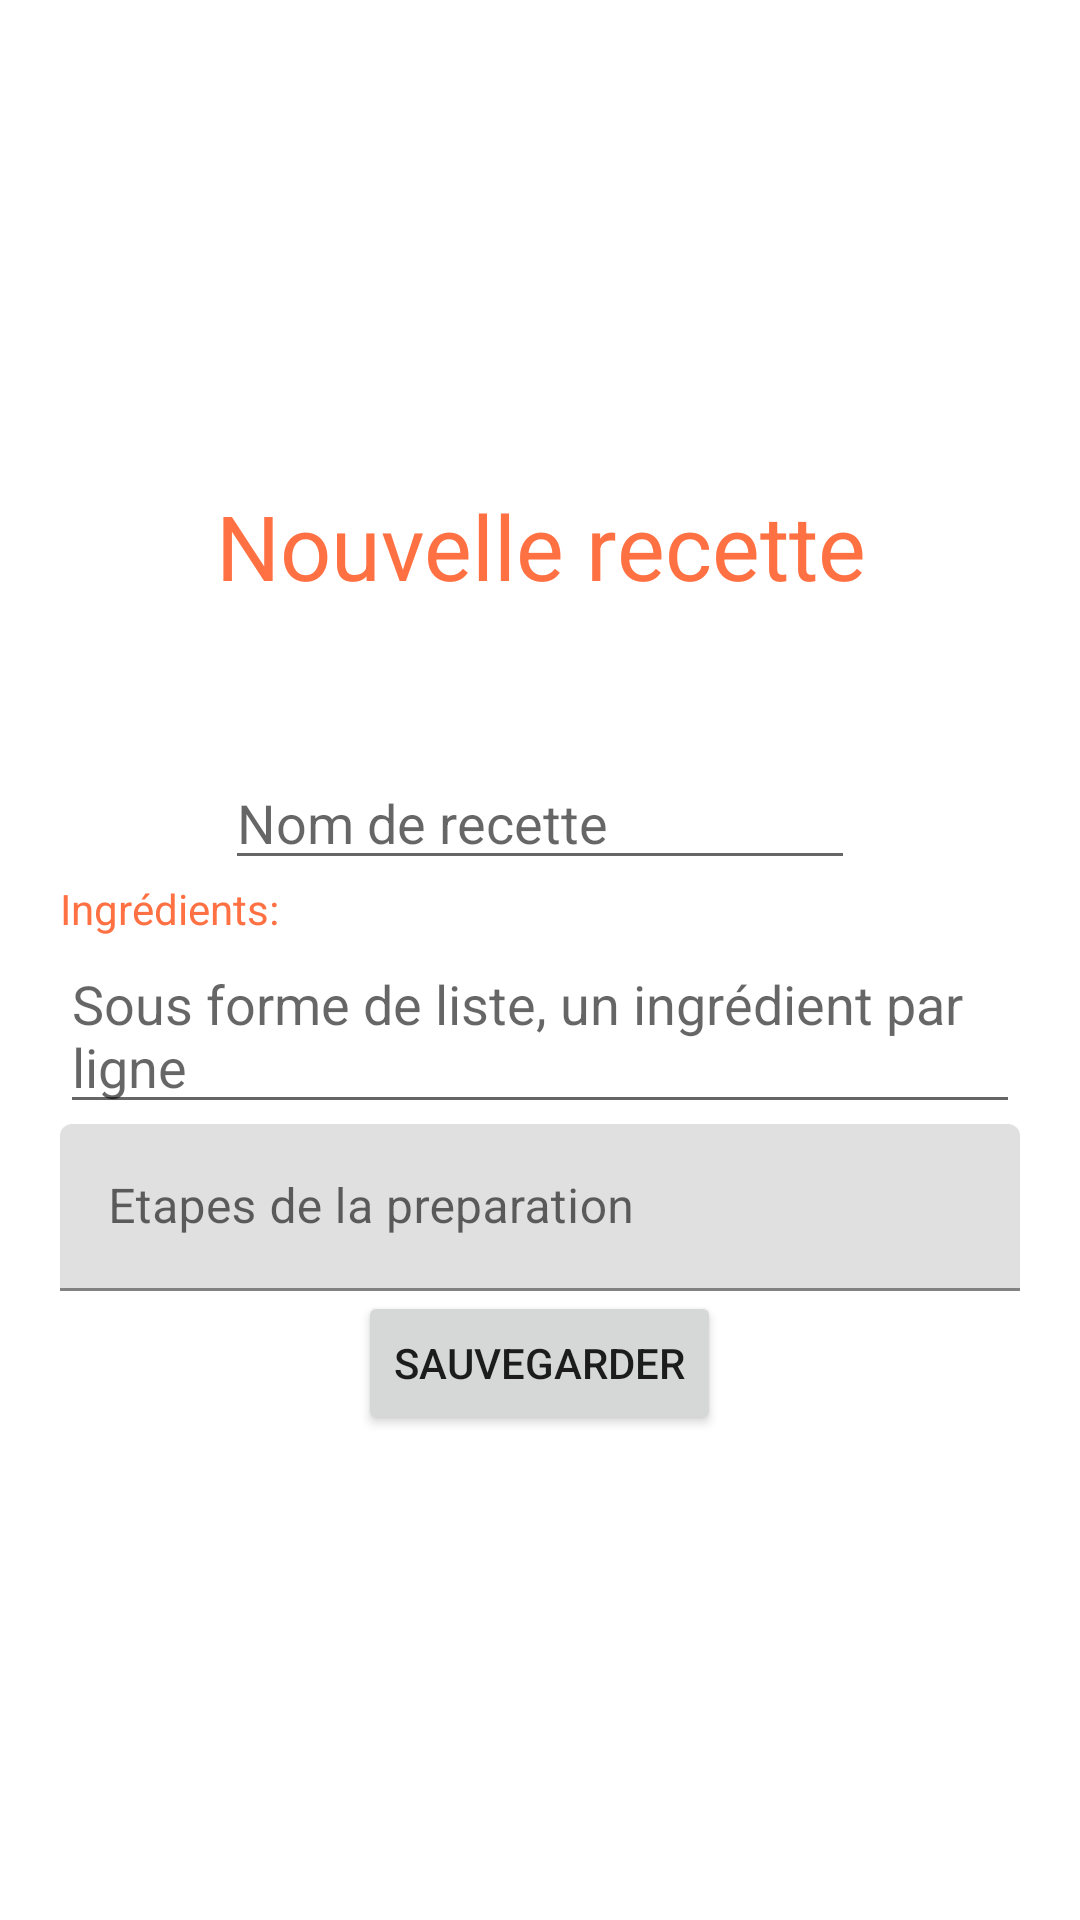

Layout XML and referenced resources for this Android screen:
<!-- AndroidManifest.xml: application theme Theme.TableDeCuisines -->
<!-- res/layout/activity_ajout.xml -->
<?xml version="1.0" encoding="utf-8"?>
<androidx.constraintlayout.widget.ConstraintLayout xmlns:android="http://schemas.android.com/apk/res/android"
    xmlns:app="http://schemas.android.com/apk/res-auto"
    xmlns:tools="http://schemas.android.com/tools"
    android:id="@+id/main"
    android:layout_width="match_parent"
    android:layout_height="match_parent"
    tools:context=".AjoutActivity">

    <LinearLayout
        android:id="@+id/linearLayout2"
        android:layout_width="0dp"
        android:layout_height="wrap_content"
        android:layout_marginStart="20dp"
        android:layout_marginEnd="20dp"
        android:orientation="vertical"
        app:layout_constraintBottom_toBottomOf="parent"
        app:layout_constraintEnd_toEndOf="parent"
        app:layout_constraintStart_toStartOf="parent"
        app:layout_constraintTop_toTopOf="parent">

        <TextView
            android:id="@+id/textView4"
            android:layout_width="wrap_content"
            android:layout_height="wrap_content"
            android:layout_gravity="center"
            android:layout_marginBottom="50sp"
            android:gravity="center"
            android:text="Nouvelle recette"
            android:textColor="@color/couleur_primaire"
            android:textSize="30sp" />

        <LinearLayout
            android:layout_width="wrap_content"
            android:layout_height="match_parent"
            android:layout_gravity="center"
            android:orientation="horizontal">

            <EditText
                android:id="@+id/editTextText"
                android:layout_width="wrap_content"
                android:layout_height="wrap_content"
                android:layout_weight="1"
                android:ems="10"
                android:hint="Nom de recette"
                android:inputType="text" />
        </LinearLayout>

        <LinearLayout
            android:layout_width="match_parent"
            android:layout_height="match_parent"
            android:orientation="vertical">

            <TextView
                android:id="@+id/textView5"
                android:layout_width="match_parent"
                android:layout_height="wrap_content"
                android:text="Ingrédients:"
                android:textColor="@color/couleur_primaire" />

            <MultiAutoCompleteTextView
                android:id="@+id/multiAutoCompleteTextView"
                android:layout_width="match_parent"
                android:layout_height="wrap_content"
                android:hint="Sous forme de liste, un ingrédient par ligne" />

            <com.google.android.material.textfield.TextInputLayout
                android:layout_width="match_parent"
                android:layout_height="match_parent">

                <com.google.android.material.textfield.TextInputEditText
                    android:id="@+id/multInput"
                    android:layout_width="match_parent"
                    android:layout_height="wrap_content"
                    android:hint="Etapes de la preparation" />
            </com.google.android.material.textfield.TextInputLayout>
        </LinearLayout>

        <Button
            android:id="@+id/button3"
            android:layout_width="wrap_content"
            android:layout_height="wrap_content"
            android:layout_gravity="center"
            android:text="Sauvegarder" />
    </LinearLayout>
</androidx.constraintlayout.widget.ConstraintLayout>
<!-- resources referenced by this layout -->
<resources>
  <color name="couleur_primaire">#FF7043</color>
  <style name="Theme.TableDeCuisines" parent="Theme.MaterialComponents.DayNight.DarkActionBar">
          
          <item name="colorPrimary">@color/couleur_primaire</item>
          <item name="colorPrimaryVariant">@color/couleur_accent</item>
          <item name="colorOnPrimary">@color/white</item>
          
          <item name="colorSecondary">@color/coleur_secondaire</item>
          <item name="colorSecondaryVariant">@color/couleur_accent</item>
          <item name="colorOnSecondary">@color/coleur_secondaire</item>
          
          <item name="android:statusBarColor">@color/couleur_primaire</item>
          <item name="android:windowLightStatusBar">true</item>
          
      </style>
  <color name="couleur_accent">#FFFFFF</color>
  <color name="white">#FFFFFFFF</color>
  <color name="coleur_secondaire">#66BB6A</color>
</resources>
